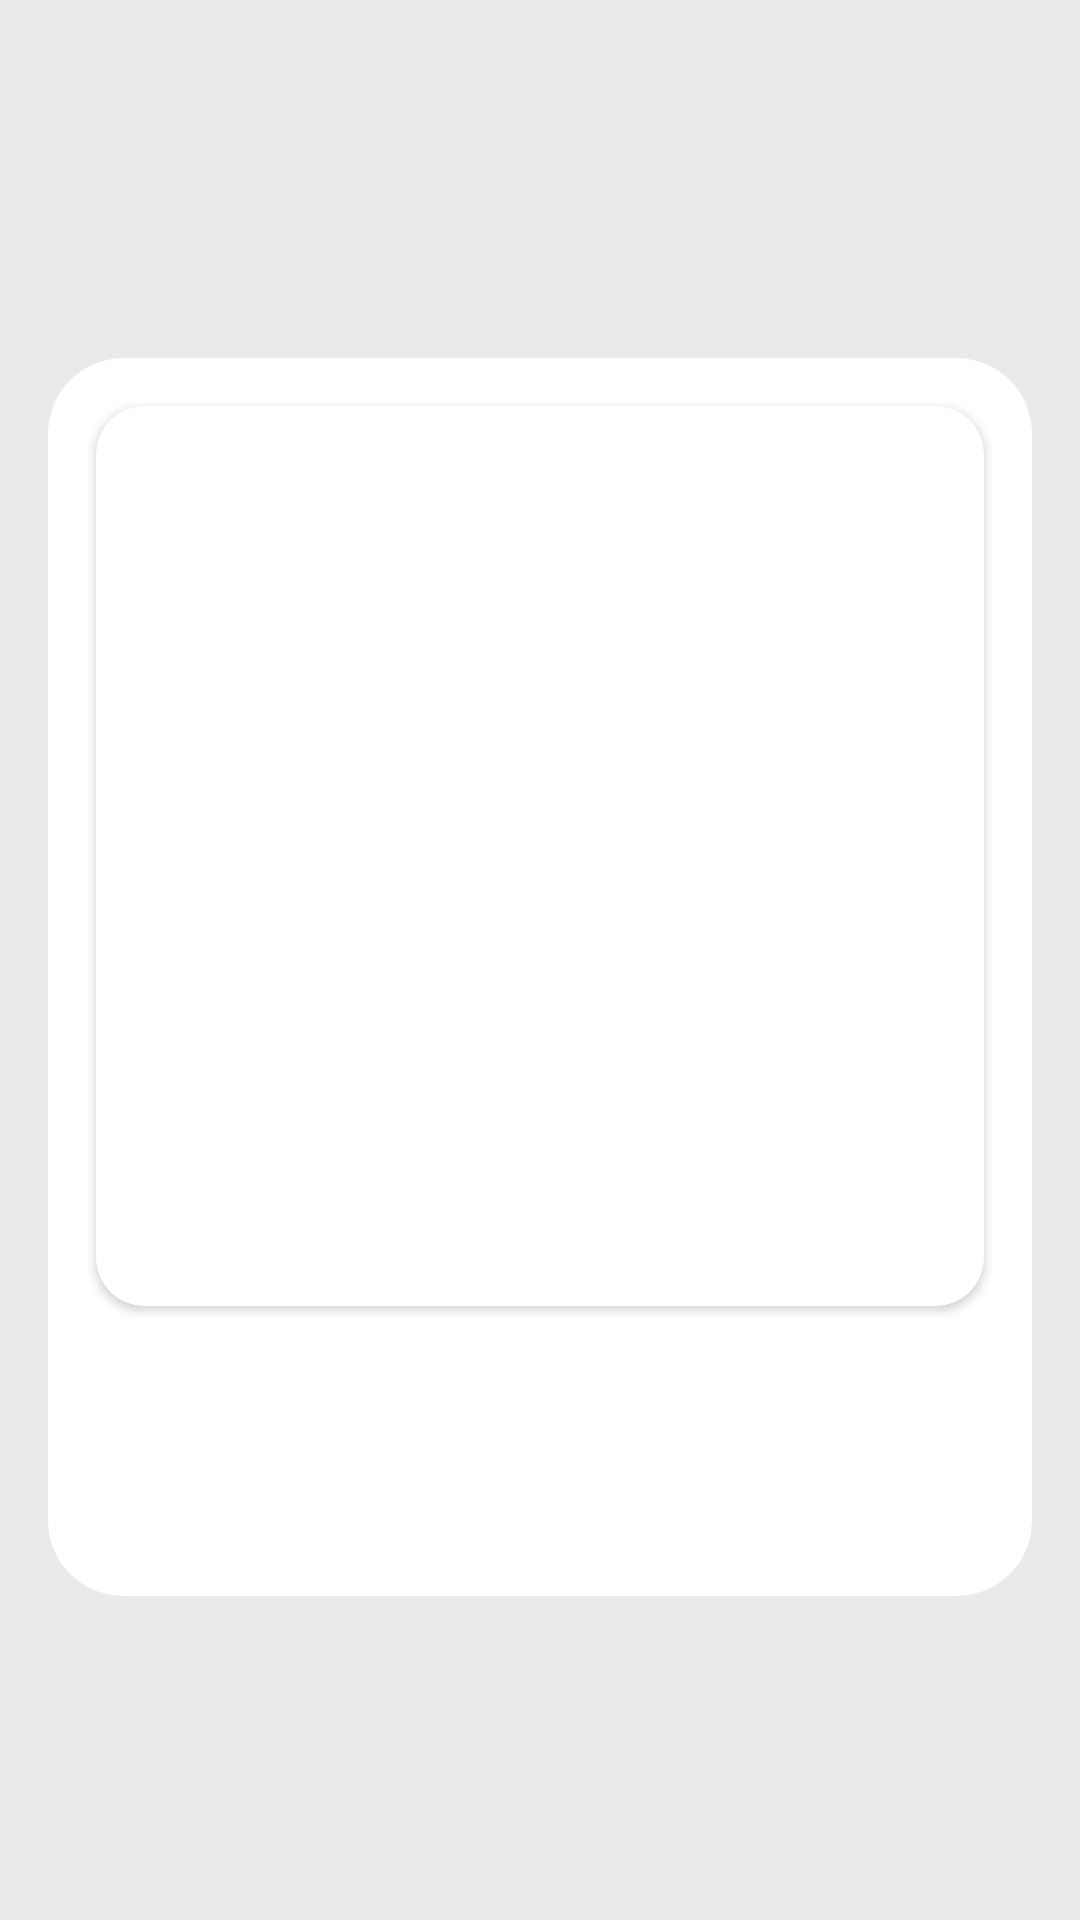

Android layout source for this screen:
<!-- AndroidManifest.xml: application theme Theme.NewsApp -->
<!-- res/layout/card_news_row.xml -->
<?xml version="1.0" encoding="utf-8"?>
<androidx.constraintlayout.widget.ConstraintLayout xmlns:android="http://schemas.android.com/apk/res/android"
    xmlns:app="http://schemas.android.com/apk/res-auto"
    xmlns:tools="http://schemas.android.com/tools"
    android:layout_width="match_parent"
    android:layout_height="wrap_content"
    android:paddingStart="16dp"
    android:paddingEnd="16dp"
    android:paddingTop="14dp"
    android:paddingBottom="3dp">

    <androidx.cardview.widget.CardView
        android:id="@+id/cardNews"
        android:layout_width="match_parent"
        android:layout_height="wrap_content"
        app:layout_constraintBottom_toBottomOf="parent"
        app:layout_constraintEnd_toEndOf="parent"
        app:layout_constraintStart_toStartOf="parent"
        app:layout_constraintTop_toTopOf="parent"
        app:cardCornerRadius="25dp"
        style="@style/cardViewtyle">

        <LinearLayout
            android:layout_width="match_parent"
            android:layout_height="match_parent"
            android:orientation="vertical">

            <androidx.cardview.widget.CardView
                android:layout_width="match_parent"
                android:layout_marginStart="16dp"
                android:layout_marginEnd="16dp"
                android:layout_marginTop="16dp"
                android:layout_marginBottom="16dp"
                app:cardCornerRadius="16dp"
                android:layout_height="300dp"
                android:foregroundTint="@android:color/transparent">
                <ImageView
                    android:id="@+id/imageView"
                    android:layout_width="match_parent"
                    android:layout_height="match_parent"
                    android:scaleType="centerCrop"
                    app:layout_constraintEnd_toEndOf="parent"
                    app:layout_constraintStart_toStartOf="parent"
                    app:layout_constraintTop_toTopOf="parent"
                    tools:srcCompat="@tools:sample/avatars" />
            </androidx.cardview.widget.CardView>

            <TextView
                android:id="@+id/textTitle"
                android:layout_width="wrap_content"
                android:layout_height="wrap_content"
                android:layout_marginStart="16dp"
                android:layout_marginTop="16dp"
                android:layout_marginEnd="16dp"
                app:layout_constraintEnd_toEndOf="parent"
                app:layout_constraintStart_toStartOf="parent"
                app:layout_constraintTop_toBottomOf="@+id/imageView"
                tools:text="Заголовок"
                style="@style/textTitle"/>

            <TextView
                android:id="@+id/textSubTitle"
                android:layout_width="wrap_content"
                android:layout_height="wrap_content"
                android:layout_marginTop="8dp"
                android:layout_marginStart="16dp"
                android:layout_marginEnd="16dp"
                android:layout_marginBottom="16dp"
                android:textSize="12sp"
                app:layout_constraintBottom_toBottomOf="parent"
                app:layout_constraintEnd_toEndOf="@+id/textTitle"
                app:layout_constraintStart_toStartOf="@+id/textTitle"
                app:layout_constraintTop_toBottomOf="@+id/textTitle"
                tools:text="Trwa 237. dzień inwazji na Ukrainę. Alarmy przeciwlotnicze rozbrzmiały we wtorek rano na całym terenie Ukrainy. Pojawiły się informacje o rosyjskich atakach m.in. na Dniepr, Charków oraz Kijów. \Od 10 października rosyjskie wojska zniszczyły 30 proc. ukraińsk…" />
        </LinearLayout>
    </androidx.cardview.widget.CardView>


</androidx.constraintlayout.widget.ConstraintLayout>
<!-- resources referenced by this layout -->
<resources>
  <style name="cardViewtyle" parent="CardView">
          <item name="android:backgroundTint">@color/white</item>
          <item name="android:tint">@android:color/transparent</item>
          <item name="cardElevation">0dp</item>
      </style>
  <style name="textTitle" parent="android:TextAppearance">
          <item name="android:textColor">@color/black</item>
          <item name="android:textSize">18sp</item>
          <item name="android:fontFamily">@font/montserrat_semi_bold</item>
      </style>
  <style name="Theme.NewsApp" parent="Theme.MaterialComponents.DayNight.NoActionBar">
          
          <item name="colorPrimary">@color/black</item>
          <item name="colorPrimaryVariant">@color/purple_700</item>
          <item name="colorOnPrimary">@color/white</item>
          <item name="android:navigationBarColor">@color/white</item>
          
          <item name="colorSecondary">@color/teal_200</item>
          <item name="colorSecondaryVariant">@color/teal_700</item>
          <item name="colorOnSecondary">@color/black</item>
          <item name="android:windowBackground">@color/secondWhite</item>
          <item name="searchViewStyle">@style/SearchViewStyle</item>
          
          <item name="android:statusBarColor">@color/secondWhite</item>
          
      </style>
  <color name="white">#FFFFFFFF</color>
  <color name="black">#FF000000</color>
  <color name="purple_700">#FF3700B3</color>
  <color name="teal_200">#FF03DAC5</color>
  <color name="teal_700">#FF018786</color>
  <color name="secondWhite">#E9EAEC</color>
  <style name="SearchViewStyle" parent="Widget.AppCompat.SearchView">
          <item name="android:textColor">@color/black</item>
          <item name="android:editTextColor">@color/black</item>
          <item name="android:textColorHint">@color/mainGrey</item>
          <item name="android:queryBackground">@android:color/transparent</item>
          <item name="android:searchIcon">@drawable/ic_search</item>
      </style>
  <color name="mainGrey">#B0B9C8</color>
</resources>
